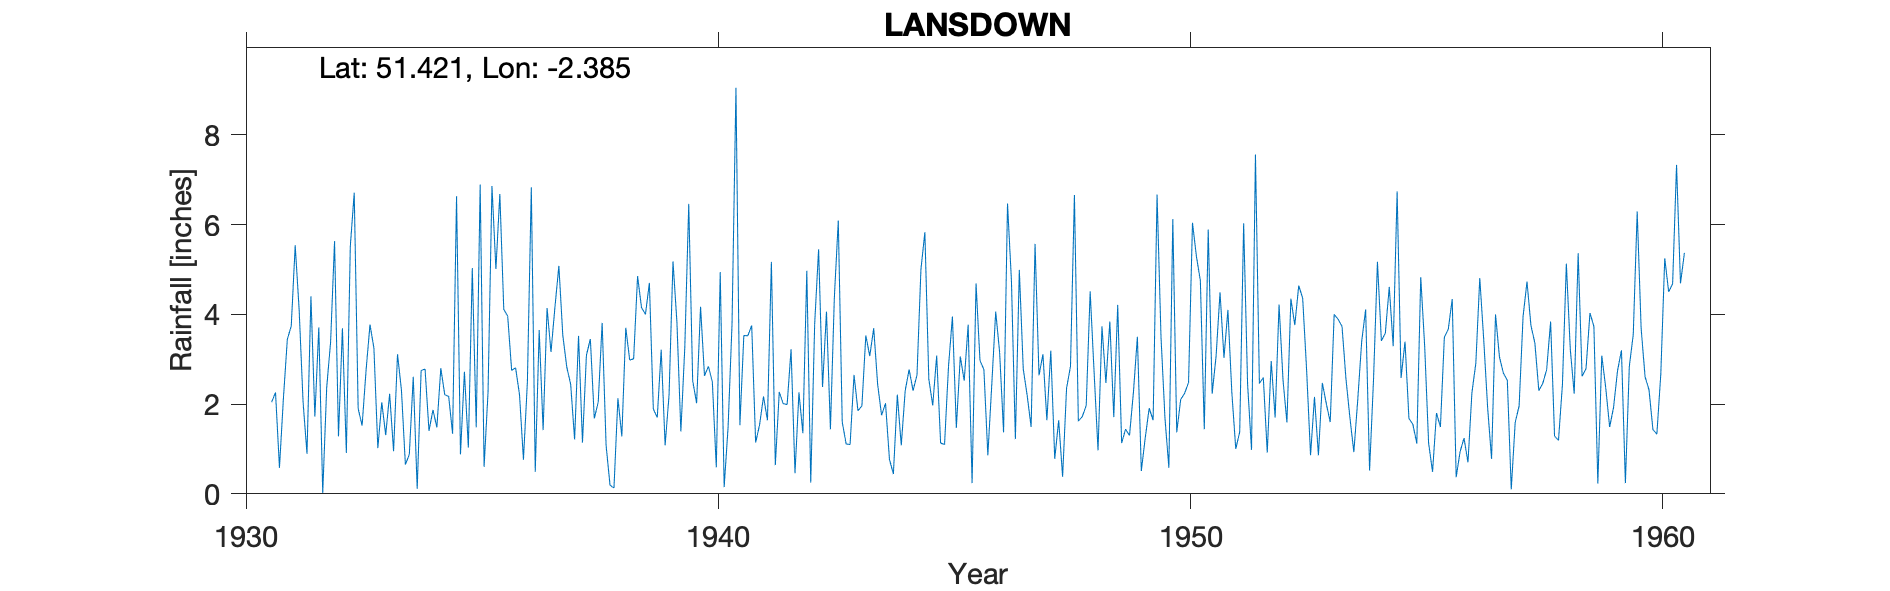

Source data for this figure (header and first rows):
LANSDOWN, , , , , , , , , , , , , , , , , , , , , , , 
Grid ref, ST733692, Long, -2.385, Lat, 51.42, Elevation, 380, ft, , , , , , , , , , , , , , , 
Station no, 1992/5, , , , , , , , , , , , , , , , , , , , , , 
, 1931, 1932, 1933, 1934, 1935, 1936, 1937, 1938, 1939, 1940, 1941, 1942, 1943, 1944, 1945, 1946, 1947, 1948, 1949, 1950, 1951, 1952, 1953
January, 2.04, 3.71, 2.74, 2.61, 0.88, 3.96, 4.16, 3.81, 4.7, 2.02, 3.53, 3.22, 6.09, 2.02, 1.97, 2.97, 2.19, 6.66, 1.13, 0.58, 3.07, 2.59, 0.86
February, 2.26, 0.02, 3.77, 0.11, 2.72, 2.75, 5.08, 1.08, 1.89, 4.17, 3.52, 0.46, 1.6, 0.77, 3.08, 2.77, 1.49, 1.62, 1.44, 6.12, 4.49, 0.92, 2.16
March, 0.58, 2.36, 3.25, 2.75, 1.03, 2.81, 3.53, 0.19, 1.7, 2.63, 3.75, 2.26, 1.11, 0.44, 1.13, 0.86, 5.57, 1.72, 1.3, 1.37, 3.03, 2.96, 0.86
April, 2.12, 3.39, 1.02, 2.78, 5.03, 2.21, 2.83, 0.13, 3.21, 2.84, 1.14, 1.35, 1.1, 2.21, 1.1, 2.43, 2.64, 1.97, 2.27, 2.1, 4.1, 1.7, 2.47
May, 3.44, 5.63, 2.04, 1.4, 1.48, 0.76, 2.44, 2.13, 1.08, 2.49, 1.54, 4.97, 2.65, 1.08, 2.83, 4.06, 3.11, 4.51, 3.5, 2.24, 2.26, 4.22, 2.01
June, 3.74, 1.28, 1.31, 1.87, 6.89, 2.49, 1.21, 1.28, 2.21, 0.59, 2.17, 0.25, 1.85, 2.3, 3.95, 3.15, 1.64, 2.71, 0.51, 2.48, 1, 2.54, 1.6
July, 5.54, 3.69, 2.23, 1.48, 0.6, 6.83, 3.52, 3.7, 5.18, 4.94, 1.64, 3.78, 1.96, 2.77, 1.47, 1.37, 3.19, 0.97, 1.25, 6.04, 1.38, 1.59, 4
August, 4.11, 0.91, 0.95, 2.8, 2.26, 0.49, 1.14, 2.98, 3.82, 0.15, 5.17, 5.45, 3.53, 2.3, 3.06, 6.47, 0.78, 3.73, 1.91, 5.29, 6.03, 4.35, 3.89
September, 2.05, 5.51, 3.11, 2.21, 6.86, 3.65, 3.09, 3.01, 1.39, 1.49, 0.64, 2.38, 3.07, 2.65, 2.52, 4.74, 1.64, 2.47, 1.64, 4.75, 2.45, 3.76, 3.73
October, 0.89, 6.71, 2.31, 2.17, 5.01, 1.42, 3.45, 4.85, 3.27, 3.78, 2.27, 4.06, 3.69, 5, 3.77, 1.22, 0.38, 3.84, 6.67, 1.44, 0.98, 4.64, 2.56
November, 4.4, 1.9, 0.65, 1.34, 6.68, 4.14, 1.68, 4.15, 6.46, 9.05, 2.01, 1.44, 2.44, 5.83, 0.24, 4.99, 2.35, 1.71, 3.5, 5.89, 7.56, 4.36, 1.7
December, 1.72, 1.52, 0.88, 6.63, 4.11, 3.16, 2.04, 4, 2.52, 1.53, 1.99, 4.38, 1.75, 2.56, 4.69, 2.78, 2.84, 4.21, 1.7, 2.23, 2.46, 2.76, 0.93
Total, 32.89, 36.63, 24.26, 28.15, 43.55, 34.67, 34.17, 31.31, 37.43, 35.68, 29.37, 34, 30.84, 29.93, 29.81, 37.81, 27.82, 36.12, 26.82, 40.53, 38.81, 36.39, 26.77
NGR taken from sheet and matches MIDAS, , , , , , , , , , , , , , , , , , , , , , , 
SRC_ID 9548, , , , , , , , , , , , , , , , , , , , , , , 
1931-1962, , , , , , , , , , , , , , , , , , , , , , , 
